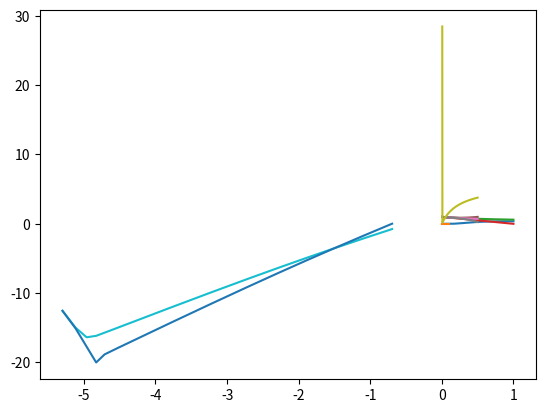

Source code (Python):
# Remember to use the inline command for plottin
get_ipython().magic('matplotlib inline')
import numpy as np
import matplotlib.pyplot as plt
import scipy.integrate as integrate


x = np.arange(0.001,1.0,.001) # can't start at sero because of singularity
y = np.exp(-1/x)/x
plt.plot(x, y)

# Interesting stuff seems to happen before x = 0.1
x = np.arange(0.001,.1,.0001)
y = np.exp(-1/x)/x
plt.plot(x, y)

# Let's define a function that does a numerical integration

def lhs(eps):
    "returns the left hand side, which we are approximating"
    result = integrate.quad(lambda t: np.exp(-1/t)/t, 0, eps)
    return np.exp(1/eps)*result[0]/eps

# We can test out a few values 
lhs(1)

# Note our first order expansion expects 1-.1 = .9
lhs(.1)

# Note our first order expansion expects 1-.01 = .99
lhs(.01)

lhs(.004)

# Now lets compare the numerical integration with the 1st order approx
x = np.arange(0.005,1.0,.001) # can't start at sero because of singularity
y = np.zeros(len(x))
z = np.zeros(len(x))
for k in range(len(x)):
    y[k] = lhs(x[k])
    z[k] = 1 - x[k]

plt.plot(x, y,x,z)

# Now lets compare the numerical integration with the 2nd order approx
x = np.arange(0.005,.5,.001) # can't start at sero because of singularity
y = np.zeros(len(x))
z = np.zeros(len(x))
for k in range(len(x)):
    y[k] = lhs(x[k])
    z[k] = 1 - x[k] + 2*x[k]*x[k]

plt.plot(x, y,x,z)

# Now lets compare the numerical integration with the 3rd order approx
x = np.arange(0.005,.5,.001) # can't start at sero because of singularity
y = np.zeros(len(x))
z = np.zeros(len(x))
for k in range(len(x)):
    y[k] = lhs(x[k])
    z[k] = 1 - x[k] + 2*x[k]*x[k] - 6*x[k]*x[k]*x[k]

plt.plot(x, y,x,z)

# Now lets compare the numerical integration with the 3rd order approx
x = np.arange(0.005,.5,.001) # can't start at sero because of singularity
y = np.zeros(len(x))
z = np.zeros(len(x))
for k in range(len(x)):
    y[k] = lhs(x[k])
    z[k] = 1 - x[k] + 2*x[k]*x[k]  - 6*x[k]*x[k]*x[k] # + 24*x[k]*x[k]*x[k]*x[k]

plt.plot(x, np.abs(y-z)/(x*x*x))

# slope of log-log plot tells us the order of accuracy
plt.plot(np.log(x), np.log(np.abs(y-z)))

16/4.5

# Now lets compare the numerical integration with the 3rd order approx
x = np.arange(0.005,.5,.001) # can't start at sero because of singularity
y = np.zeros(len(x))
z = np.zeros(len(x))
for k in range(len(x)):
    y[k] = lhs(x[k])
    z[k] = 1 - x[k] + 2*x[k]*x[k]  - 6*x[k]*x[k]*x[k]  + 24*x[k]*x[k]*x[k]*x[k]

# log log plot tells us the order of accuracy
plt.plot(np.log(x), np.log(np.abs(y-z)))



